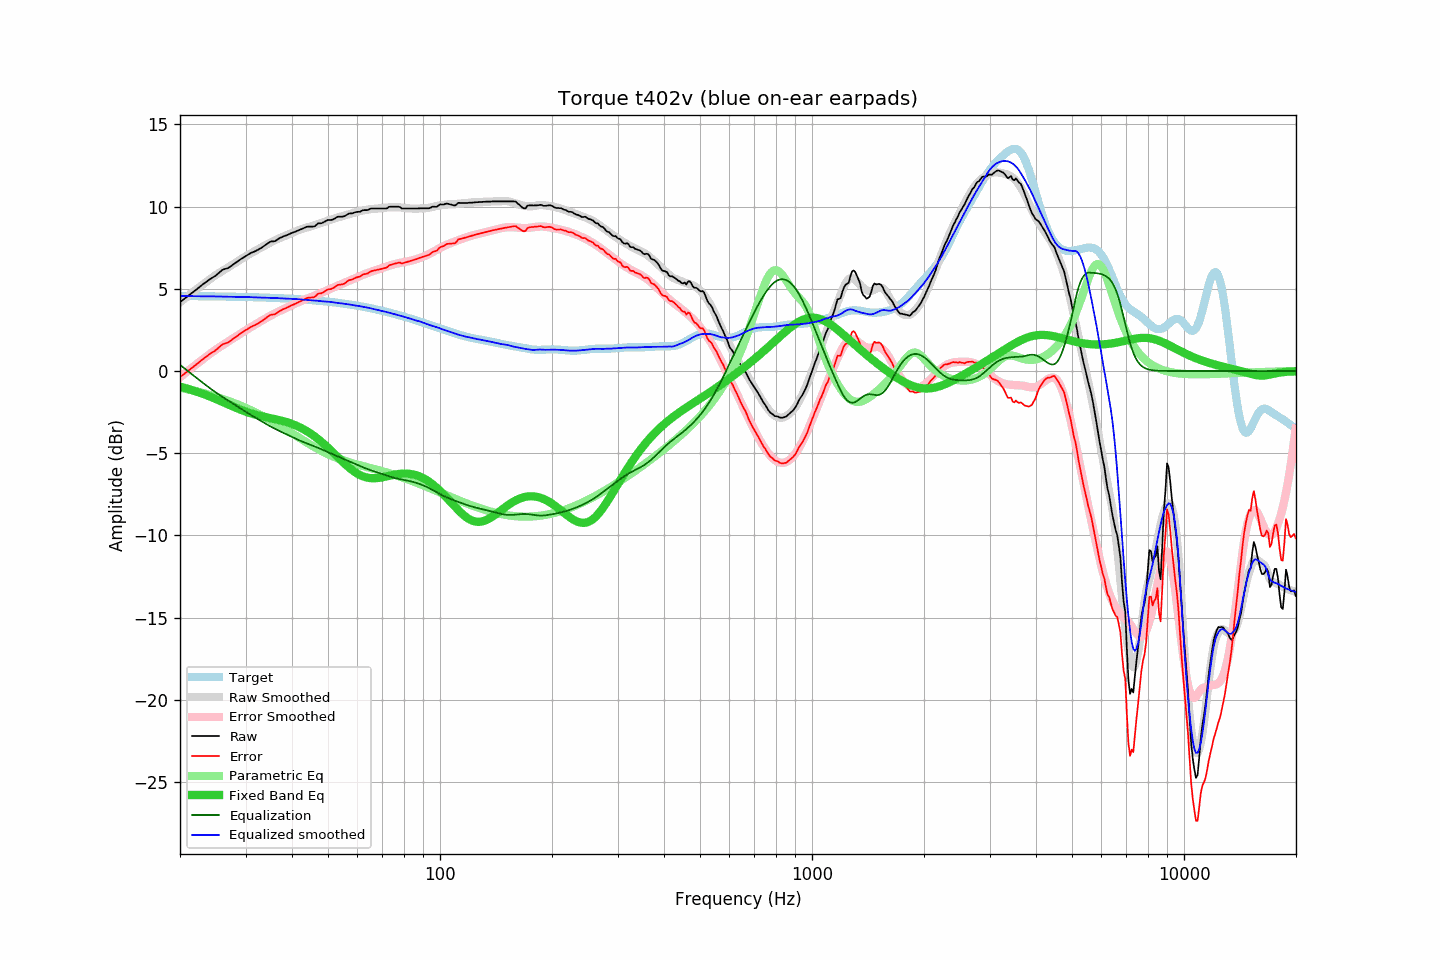

The data file committed next to this chart (first rows):
frequency, raw, error, smoothed, error_smoothed, equalization, parametric_eq, equalized_raw, equalized_smoothed, target
20.00, 4.19, -0.38, 4.18, -0.38, 0.38, -0.95, 4.57, 4.56, 4.57
20.20, 4.27, -0.30, 4.26, -0.30, 0.30, -0.97, 4.57, 4.56, 4.57
20.40, 4.34, -0.22, 4.34, -0.22, 0.22, -1.00, 4.56, 4.56, 4.56
20.61, 4.42, -0.15, 4.42, -0.14, 0.14, -1.03, 4.56, 4.56, 4.56
20.81, 4.49, -0.07, 4.50, -0.06, 0.06, -1.06, 4.56, 4.56, 4.56
21.02, 4.57, 0.01, 4.57, 0.01, -0.01, -1.08, 4.56, 4.56, 4.56
21.23, 4.64, 0.08, 4.65, 0.09, -0.09, -1.11, 4.55, 4.56, 4.56
21.44, 4.72, 0.16, 4.73, 0.17, -0.17, -1.14, 4.55, 4.56, 4.56
21.66, 4.79, 0.23, 4.80, 0.24, -0.24, -1.17, 4.54, 4.56, 4.56
21.87, 4.87, 0.31, 4.88, 0.32, -0.32, -1.21, 4.55, 4.56, 4.56
22.09, 4.94, 0.38, 4.95, 0.40, -0.40, -1.24, 4.54, 4.55, 4.56
22.31, 5.02, 0.47, 5.03, 0.47, -0.47, -1.27, 4.55, 4.55, 4.56
22.54, 5.10, 0.54, 5.10, 0.55, -0.55, -1.31, 4.55, 4.55, 4.55
22.76, 5.18, 0.63, 5.17, 0.63, -0.63, -1.34, 4.55, 4.55, 4.55
22.99, 5.26, 0.71, 5.25, 0.70, -0.70, -1.38, 4.56, 4.55, 4.55
23.22, 5.33, 0.78, 5.32, 0.78, -0.78, -1.41, 4.55, 4.54, 4.55
23.45, 5.40, 0.85, 5.39, 0.85, -0.85, -1.45, 4.55, 4.54, 4.55
23.69, 5.47, 0.92, 5.47, 0.92, -0.92, -1.49, 4.54, 4.54, 4.55
23.92, 5.55, 1.00, 5.54, 1.00, -1.00, -1.53, 4.55, 4.54, 4.55
24.16, 5.61, 1.06, 5.62, 1.07, -1.07, -1.57, 4.54, 4.54, 4.55
24.40, 5.67, 1.13, 5.69, 1.14, -1.14, -1.61, 4.53, 4.54, 4.54
24.65, 5.73, 1.19, 5.76, 1.21, -1.21, -1.65, 4.51, 4.54, 4.54
24.89, 5.79, 1.25, 5.82, 1.28, -1.28, -1.69, 4.51, 4.54, 4.54
25.14, 5.87, 1.33, 5.89, 1.35, -1.35, -1.73, 4.52, 4.54, 4.54
25.39, 5.96, 1.42, 5.95, 1.42, -1.42, -1.77, 4.54, 4.53, 4.54
25.65, 6.04, 1.50, 6.01, 1.48, -1.48, -1.82, 4.56, 4.53, 4.54
25.91, 6.13, 1.59, 6.07, 1.54, -1.54, -1.86, 4.58, 4.53, 4.54
26.16, 6.18, 1.65, 6.13, 1.61, -1.61, -1.90, 4.57, 4.52, 4.53
26.43, 6.21, 1.68, 6.19, 1.67, -1.67, -1.95, 4.54, 4.52, 4.53
26.69, 6.24, 1.71, 6.25, 1.73, -1.73, -1.99, 4.51, 4.52, 4.53
26.96, 6.27, 1.74, 6.31, 1.79, -1.79, -2.03, 4.48, 4.52, 4.53
27.23, 6.34, 1.81, 6.37, 1.85, -1.85, -2.08, 4.48, 4.52, 4.53
27.50, 6.41, 1.88, 6.43, 1.92, -1.92, -2.12, 4.49, 4.52, 4.52
27.77, 6.47, 1.95, 6.49, 1.98, -1.98, -2.16, 4.49, 4.51, 4.52
28.05, 6.54, 2.02, 6.55, 2.04, -2.04, -2.20, 4.50, 4.51, 4.52
28.33, 6.61, 2.09, 6.61, 2.11, -2.11, -2.25, 4.50, 4.51, 4.52
28.62, 6.68, 2.16, 6.68, 2.17, -2.17, -2.29, 4.51, 4.51, 4.52
28.90, 6.76, 2.25, 6.74, 2.23, -2.23, -2.33, 4.53, 4.51, 4.51
29.19, 6.82, 2.31, 6.81, 2.30, -2.30, -2.36, 4.52, 4.51, 4.51
29.48, 6.88, 2.37, 6.87, 2.36, -2.36, -2.40, 4.52, 4.51, 4.51
29.78, 6.94, 2.43, 6.93, 2.43, -2.43, -2.44, 4.51, 4.51, 4.51
30.08, 7.00, 2.49, 6.99, 2.49, -2.49, -2.47, 4.51, 4.51, 4.50
30.38, 7.06, 2.56, 7.05, 2.55, -2.55, -2.51, 4.51, 4.50, 4.50
30.68, 7.12, 2.62, 7.10, 2.61, -2.61, -2.54, 4.51, 4.50, 4.50
30.99, 7.18, 2.68, 7.16, 2.67, -2.67, -2.57, 4.51, 4.49, 4.50
31.30, 7.22, 2.72, 7.21, 2.73, -2.73, -2.60, 4.49, 4.48, 4.49
31.61, 7.26, 2.77, 7.26, 2.78, -2.78, -2.63, 4.48, 4.48, 4.49
31.93, 7.30, 2.81, 7.32, 2.84, -2.84, -2.66, 4.46, 4.48, 4.49
32.24, 7.35, 2.86, 7.38, 2.90, -2.90, -2.68, 4.45, 4.48, 4.49
32.57, 7.41, 2.93, 7.43, 2.96, -2.96, -2.71, 4.45, 4.48, 4.48
32.89, 7.46, 2.98, 7.49, 3.02, -3.02, -2.73, 4.44, 4.47, 4.48
33.22, 7.52, 3.04, 7.54, 3.07, -3.07, -2.75, 4.45, 4.47, 4.48
33.55, 7.59, 3.12, 7.59, 3.13, -3.13, -2.78, 4.46, 4.46, 4.47
33.89, 7.66, 3.19, 7.65, 3.19, -3.19, -2.80, 4.47, 4.46, 4.47
34.23, 7.73, 3.26, 7.70, 3.24, -3.24, -2.82, 4.49, 4.46, 4.47
34.57, 7.79, 3.33, 7.75, 3.30, -3.30, -2.84, 4.49, 4.45, 4.46
34.92, 7.86, 3.40, 7.81, 3.35, -3.35, -2.86, 4.50, 4.45, 4.46
35.27, 7.89, 3.43, 7.86, 3.41, -3.41, -2.88, 4.48, 4.45, 4.45
35.62, 7.89, 3.44, 7.91, 3.46, -3.46, -2.90, 4.43, 4.45, 4.45
35.97, 7.90, 3.45, 7.95, 3.51, -3.51, -2.92, 4.39, 4.44, 4.45
... 635 more rows
